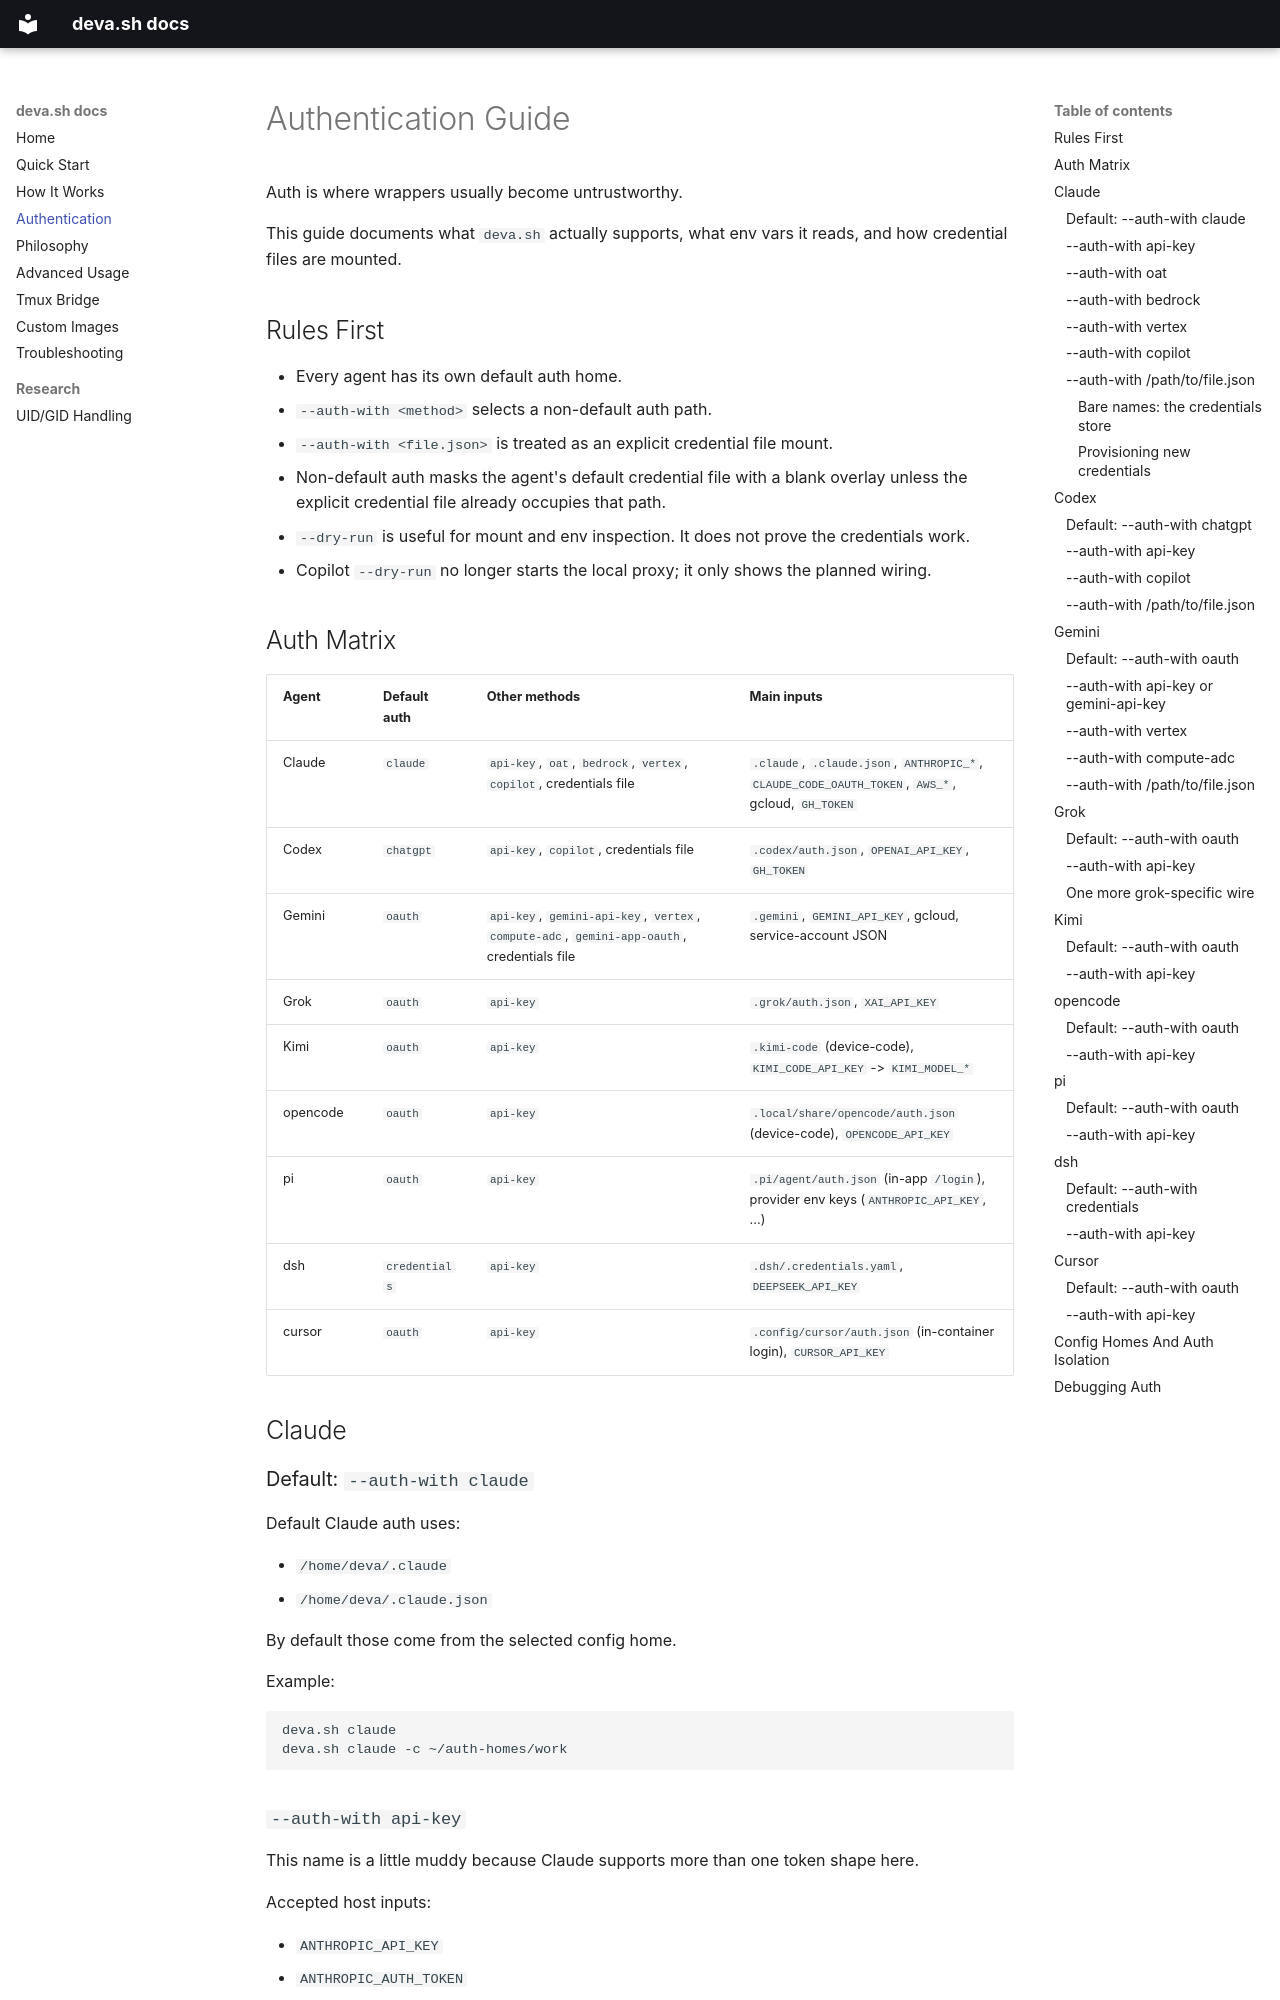

repository: thevibeworks/deva · page: authentication/index.html · generator: mkdocs

# Authentication Guide

Auth is where wrappers usually become untrustworthy.

This guide documents what `deva.sh` actually supports, what env vars it reads, and how credential files are mounted.

## Rules First

- Every agent has its own default auth home.
- `--auth-with <method>` selects a non-default auth path.
- `--auth-with <file.json>` is treated as an explicit credential file mount.
- Non-default auth masks the agent's default credential file with a blank overlay unless the explicit credential file already occupies that path.
- `--dry-run` is useful for mount and env inspection. It does not prove the credentials work.
- Copilot `--dry-run` no longer starts the local proxy; it only shows the planned wiring.

## Auth Matrix

| Agent | Default auth | Other methods | Main inputs |
| --- | --- | --- | --- |
| Claude | `claude` | `api-key`, `oat`, `bedrock`, `vertex`, `copilot`, credentials file | `.claude`, `.claude.json`, `ANTHROPIC_*`, `CLAUDE_CODE_OAUTH_TOKEN`, `AWS_*`, gcloud, `GH_TOKEN` |
| Codex | `chatgpt` | `api-key`, `copilot`, credentials file | `.codex/auth.json`, `OPENAI_API_KEY`, `GH_TOKEN` |
| Gemini | `oauth` | `api-key`, `gemini-api-key`, `vertex`, `compute-adc`, `gemini-app-oauth`, credentials file | `.gemini`, `GEMINI_API_KEY`, gcloud, service-account JSON |
| Grok | `oauth` | `api-key` | `.grok/auth.json`, `XAI_API_KEY` |
| Kimi | `oauth` | `api-key` | `.kimi-code` (device-code), `KIMI_CODE_API_KEY` -> `KIMI_MODEL_*` |
| opencode | `oauth` | `api-key` | `.local/share/opencode/auth.json` (device-code), `OPENCODE_API_KEY` |
| pi | `oauth` | `api-key` | `.pi/agent/auth.json` (in-app `/login`), provider env keys (`ANTHROPIC_API_KEY`, ...) |
| dsh | `credentials` | `api-key` | `.dsh/.credentials.yaml`, `DEEPSEEK_API_KEY` |
| cursor | `oauth` | `api-key` | `.config/cursor/auth.json` (in-container login), `CURSOR_API_KEY` |

## Claude

### Default: `--auth-with claude`

Default Claude auth uses:

- `/home/deva/.claude`
- `/home/deva/.claude.json`

By default those come from the selected config home.

Example:

```bash
deva.sh claude
deva.sh claude -c ~/auth-homes/work
```
